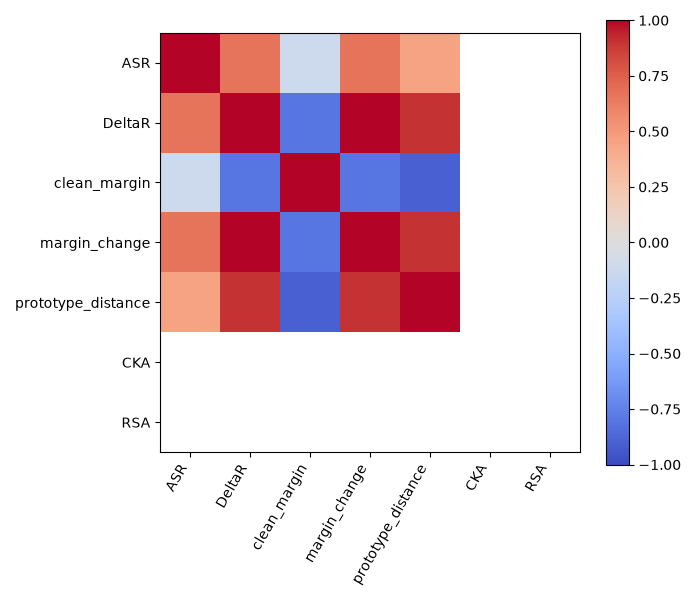

Data behind this chart, as committed beside it:
, ASR, DeltaR, clean_margin, margin_change, prototype_distance, CKA, RSA
ASR, 1.0, 0.6708, -0.1118, 0.6708, 0.4472, , 
DeltaR, 0.6708, 1.0, -0.8, 1.0, 0.9, , 
clean_margin, -0.1118, -0.8, 1.0, -0.8, -0.9, , 
margin_change, 0.6708, 1.0, -0.8, 1.0, 0.9, , 
prototype_distance, 0.4472, 0.9, -0.9, 0.9, 1.0, , 
CKA, , , , , , , 
RSA, , , , , , , 
